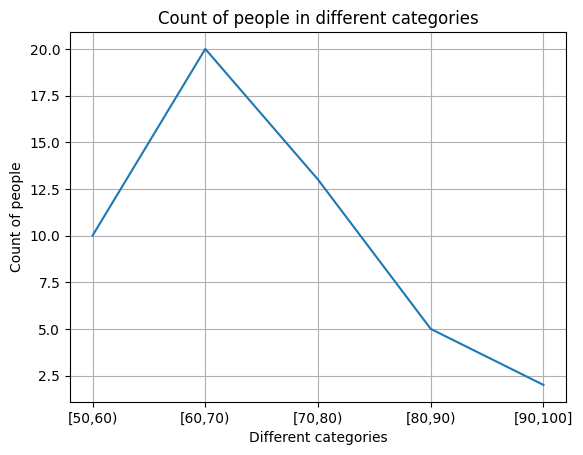
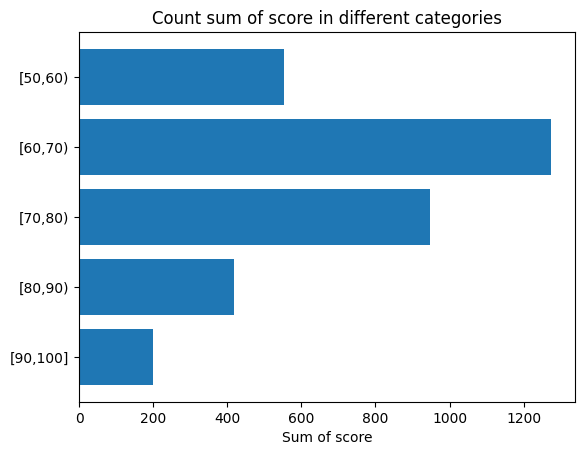

These charts were generated, in order, by the following Python code:
import random as rm
import matplotlib.pyplot as plt
import numpy as np

'''
团队类 编号，得分，成员
'''
class Team:
    def __init__(self , id , score , members):
        self.id = id
        self.score = score
        self.members = members

    def __repr__(self):
        return "{0} , {1}".format(self.id , self.score) + str(self.members) + "\n"

'''
返回一个随机姓名
'''
def radomName():
    firstName = "赵钱孙李周吴郑王冯陈褚卫蒋沈韩杨朱秦尤许何吕施张孔曹严华金魏陶姜戚谢邹喻水云苏潘葛奚范彭郎鲁韦昌马苗凤花方俞任袁柳鲍史唐费岑薛雷贺倪汤滕殷罗毕郝邬安常乐于时傅卞齐康伍余元卜顾孟平" \
                "黄和穆萧尹姚邵湛汪祁毛禹狄米贝明臧计成戴宋茅庞熊纪舒屈项祝董粱杜阮席季麻强贾路娄危江童颜郭梅盛林刁钟徐邱骆高夏蔡田胡凌霍万柯卢莫房缪干解应宗丁宣邓郁单杭洪包诸左石崔吉" \
                "龚程邢滑裴陆荣翁荀羊甄家封芮储靳邴松井富乌焦巴弓牧隗山谷车侯伊宁仇祖武符刘景詹束龙叶幸司韶黎乔苍双闻莘劳逄姬冉宰桂牛寿通边燕冀尚农温庄晏瞿茹习鱼容向古戈终居衡步都耿满弘国文东殴沃曾关红游盖益桓公晋楚闫"

    lastName = '秀娟英华慧巧美娜静淑惠珠翠雅芝玉萍红娥玲芬芳燕彩春菊兰凤洁梅琳素云莲真环雪荣爱妹霞香月莺媛艳瑞凡佳嘉琼勤珍贞莉桂娣叶璧璐娅琦晶妍茜秋珊莎锦黛青倩婷姣婉娴瑾颖露瑶怡婵雁蓓纨仪荷丹蓉眉君琴蕊薇菁梦岚苑婕馨瑗琰韵融园艺咏卿聪澜纯毓悦昭冰爽琬茗羽希宁欣飘育滢馥筠柔竹霭凝晓欢霄枫芸菲寒伊亚宜可姬舒影荔枝思丽伟刚勇毅俊峰强军平保东文辉力明永健世广志义兴良海山仁波宁贵福生龙元全国胜学祥才发武新利清飞彬富顺信子杰涛昌成康星光天达安岩中茂进林有坚和彪博诚先敬震振壮会思群豪心邦承乐绍功松善厚庆磊民友裕河哲江超浩亮政谦亨奇固之轮翰朗伯宏言若鸣朋斌梁栋维启克伦翔旭鹏泽晨辰士以建家致树炎德行时泰盛雄琛钧冠策腾楠榕风航弘'

    name = firstName[rm.randint(0, len(firstName) - 1)] + lastName[rm.randint(0, len(lastName) - 1)]
    if rm.random() > 0.5:
        name += lastName[rm.randint(0, len(lastName) - 1)]
    return name

'''
返回符合得分区间个数的50个分数并随机打乱
'''
def rodomScore():
    num = [i * 10 for i in range(5, 10)]
    count = [50 - 20 - 10 - 5 - 2, 20, 10, 5 , 2]

    score = []
    for i in range(len(count)):
        for j in range(count[i]):
            score.append(num[i] + rm.randint(0, 10))
    #print(score)
    rm.shuffle(score)
    return score

'''
返回符合总人数的队伍各人数数组
'''
def rondomMembersCount():
    while True:
        sum = 0
        num = []
        for i in range(50):
            rmint = rm.randint(3 , 5)
            num.append(rmint)
            sum += rmint

            if sum > 185:
                break
        if sum == 185:
            return num

'''
将各属性合并成Team类，并返回teams数组
'''
def combination():
    num = rondomMembersCount()
    score = rodomScore()
    teams = []
    for i in range(50):
        name = []
        for j in range(num[i]):
            name.append(radomName())
        teams.append(Team(i + 1 , score[i] , name))
    rm.shuffle(teams)
    return teams

'''
并线输出???
'''
def printTeams(teams):
    for i in range(len(teams)):
        print("队伍编号:{0}\t队伍得分:{1}\t队伍人数:{2}\t队伍成员:{3}"
              .format(teams[i].id , teams[i].score , len(teams[i].members) , teams[i].members))


'''
输出统计各分数段的人数折线图
'''
def printLineChart(teams):
    label = ['[50,60)', '[60,70)', '[70,80)', '[80,90)', '[90,100]']
    count = [0 for i in range(5)]
    for i in range(len(teams)):
        score = teams[i].score
        if score >= 50 and score < 60:
            count[0] += 1
        elif score >= 60 and score < 70:
            count[1] += 1
        elif score >= 70 and score < 80:
            count[2] += 1
        elif score >= 80 and score < 90:
            count[3] += 1
        else:
            count[4] += 1

    # print("123")
    fig, ax = plt.subplots()
    ax.plot(label, count)

    ax.set(xlabel='Different categories', ylabel='Count of people',
           title='Count of people in different categories')
    ax.grid()

    #print(count)

    #fig.savefig("test1.png")
    plt.show()

'''
输出统计各分数段总成绩的柱状图
'''
def printBarChart(teams):
    plt.rcdefaults()
    fig, ax = plt.subplots()

    label = ['[50,60)', '[60,70)', '[70,80)', '[80,90)', '[90,100]']
    y_pos = np.arange(len(label))
    sum = [0 for i in range(5)]
    for i in range(len(teams)):
        score = teams[i].score
        if score >= 50 and score < 60:
            sum[0] += score
        elif score >= 60 and score < 70:
            sum[1] += score
        elif score >= 70 and score < 80:
            sum[2] += score
        elif score >= 80 and score < 90:
            sum[3] += score
        else:
            sum[4] += score

    ax.barh(y_pos, sum, align='center')
    ax.set_yticks(y_pos)
    ax.set_yticklabels(label)
    ax.invert_yaxis()  # labels read top-to-bottom
    ax.set_xlabel('Sum of score')
    ax.set_title('Count sum of score in different categories')

    plt.show()

'''
计算各队伍成绩的平均分
'''
def calculateAverage(teams):
    sum = 0
    for i in range(len(teams)):
        sum += teams[i].score
    print("Teams average score is {0}".format(float(sum) / len(teams)))


if __name__ == "__main__":
    teams = combination()
    printTeams(teams)
    printLineChart(teams)
    printBarChart(teams)
    calculateAverage(teams)
